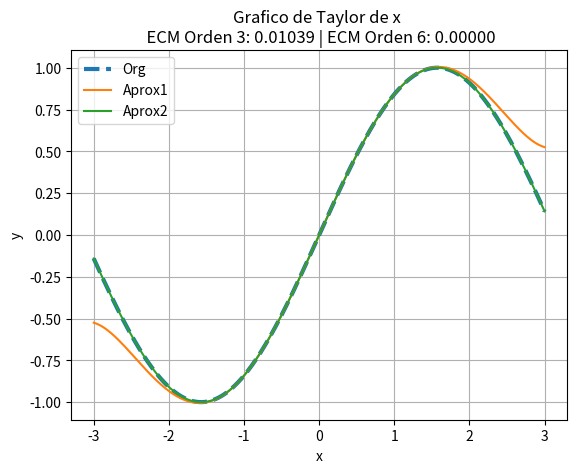

Generate this figure with matplotlib:
import numpy as np
import math as m
import matplotlib.pyplot as plt

# Funcion de la funcion original
def funOrg (x):
    return np.sin(x)

# Funcion de aproximacion por Taylor con 3 terminos
def funAprox1 (x):
    return x - (x**3)/m.factorial(3) + (x**5)/m.factorial(5)

# Funcion de aproximacion por Taylor con 6 terminos
def funAprox2 (x):
    return x - (x**3)/m.factorial(3) + (x**5)/m.factorial(5) - (x**7)/m.factorial(7) + (x**9)/m.factorial(9) - (x**11)/m.factorial(11)

def ECM1(x):
    ecm1 = np.mean((funOrg(x) - funAprox1(x))**2)
    return ecm1

def ECM2(x):
    ecm2 = np.mean((funOrg(x) - funAprox2(x))**2)
    return ecm2

x = np.linspace(-3,3 ,500)
plt.plot(x,funOrg(x), label="Org", linestyle="--", linewidth=3)
plt.plot(x,funAprox1(x), label="Aprox1")
plt.plot(x,funAprox2(x), label="Aprox2")

plt.legend(['Org','Aprox1','Aprox2'])
plt.grid(True)
plt.title(f"Grafico de Taylor de x \n  ECM Orden 3: {ECM1(x):.5f} | ECM Orden 6: {ECM2(x):.5f} ")
plt.xlabel('x')
plt.ylabel('y')

print(ECM1(x))
print(ECM2(x))
plt.show()
